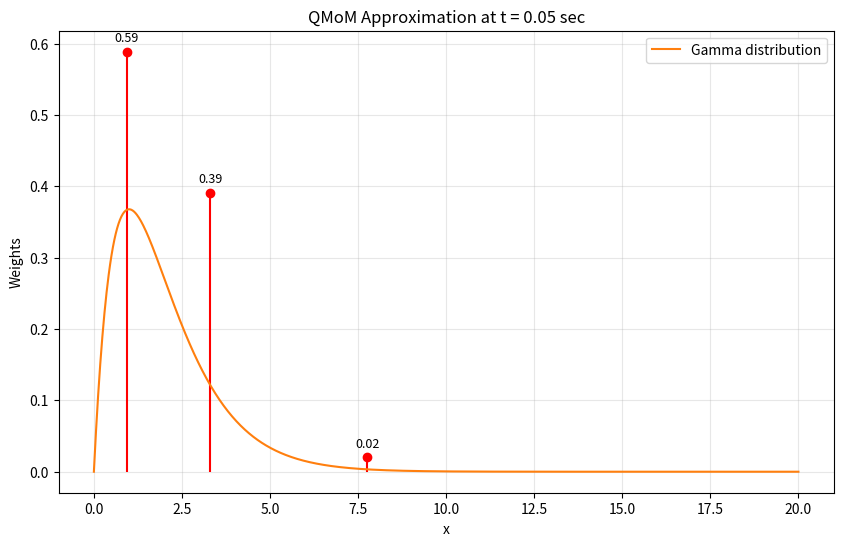
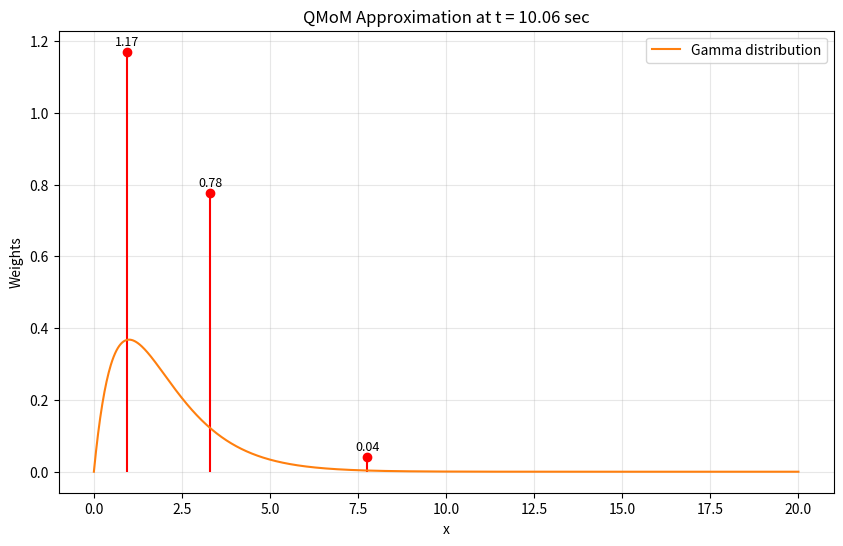
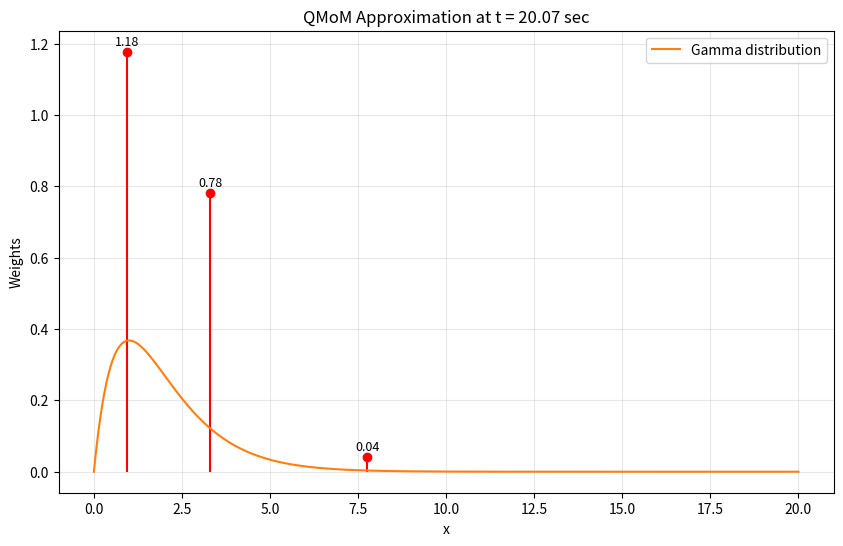
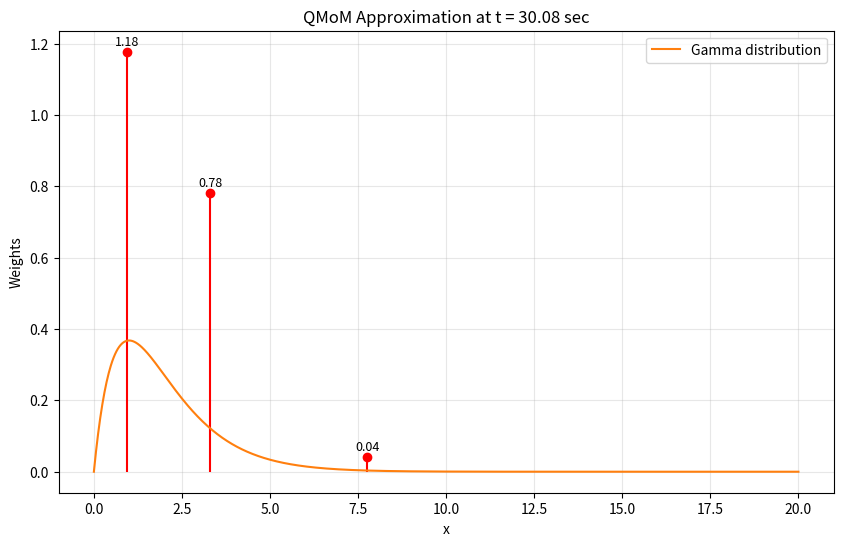
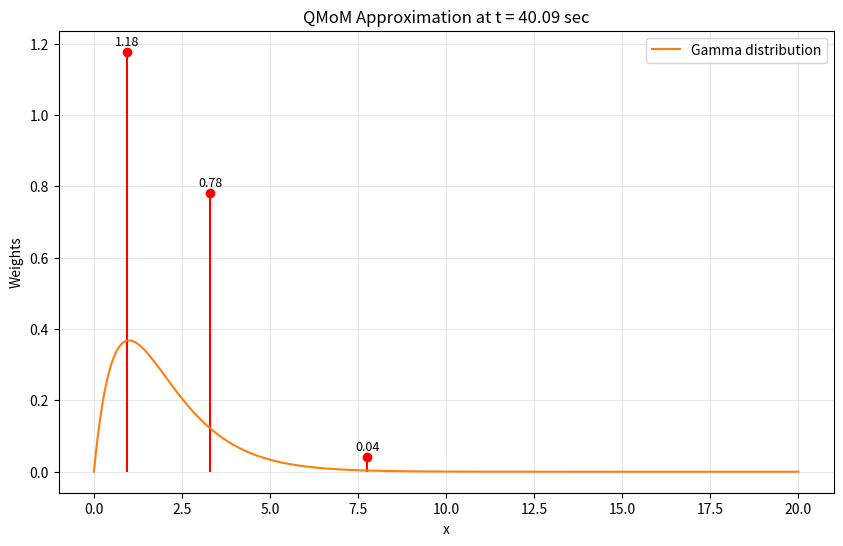

Recreate these plots in Python, in order.
"""
Author: Rakesh Therala
Date: 2025-04-10
Description: This script implements the Quadrature Method of Moments (QMoM) for solving population balance equations.
---------------------------------------------------------------------------------------------
This script performs:
1. Definition of Gamma distribution (PDF)
2. Calculation of raw moments from the distribution
3. Application of Wheeler's Algorithm to compute abscissas and weights 
    for the Quadrature Method of Moments (QMoM)
4. Definition of moment ODEs based on a logistic growth model
5. Integration of the moment ODEs using Quadrature Method of Moments (QMoM)
6. Validation of the QMoM results by comparing with analytical moments
7. Plotting the QMoM distribution at different time steps
8. Saving the plots as PNG files
9. Printing the final moment comparison between QMoM and analytical results
10. The script is designed to be run as a standalone program.
---------------------------------------------------------------------------------------------
This script may require modifications for specific use cases.
"""

import numpy as np
from scipy.integrate import odeint, quad
import matplotlib.pyplot as plt
import time 

def gamma_function(z):
    """
    Computes the Gamma function Γ(z) using numerical integration.

    Parameters:
    z (float): Argument to the Gamma function (shape parameter)

    Returns:
    float: Value of the Gamma function for given z.
    """
    def integrand(t):
        return t**(z-1)*np.exp(-t)

    result, _ = quad(integrand, 0, np.inf)           # Integrate from 0 to infinity
    return result


# Gamma Probability Density Function (PDF) used as initial distribution (can be seen as NDF)

def gamma_pdf(x):
    """
    Gamma Probability Density Function.

    Parameters:
    x (float or array): Input value(s) to evaluate the PDF.

    Returns:
    float or array: PDF evaluated at x.
    """
    z = 2         # Shape parameter
    theta = 1     # Scale parameter

    gamma_z = gamma_function(z)
    pdf = ((x**(z -1))*np.exp(-x/theta))/(gamma_z*theta**z)
    return pdf

def moments(degree,z,theta):
    """
    Calculation moment of a given degree for the Gamma distribution
    """
    def integrand(x):
        return (x**degree)*((x**(z-1))*np.exp(-x/theta))/(gamma_function(z)*theta**z)
    
    moment,_ = quad(integrand, 0, np.inf)  
    return moment

# Wheeler's Algorithm for Moment Inversion

def wheelers_algorithm(moments, N):
    """
    Wheeler's Algorithm to compute abscissas(x) and weights (w)
    for the Quadrature Method of Moments (QMoM).

    Parameters:
    moments (array): Array of raw moments of length of 2*N that is 0,1,...2N-1
    N (int): Number of quadrature points (nodes)

    Returns:
    x (array): Abscissas (Nodes).
    w (array): Weights.
    """

    if len(moments) != 2*N:
        raise ValueError(f"Number of moments provided = {len(moments)}, but required = {2*N}")

    nu = moments.copy()         

    a = np.zeros(N)
    b = np.zeros(N)
    sig = np.zeros((N+1, 2*N+1))

    # Initialize sigma table with moments
    for i in range(1, 2*N+1):
        sig[1, i] = nu[i-1]

    # Initial coefficients
    a[0] = nu[1]/nu[0]  # First moment divided by the zeroth moment
    b[0] = 0.0

    # Recurrence relation
    for k in range(2, N+1):
        for l in range(k-1, 2*N-k+2):
            sig[k, l] = sig[k-1, l+1] - a[k-2]*sig[k-1, l]-b[k-2]*sig[k-2, l]
            if abs(sig[k, l]) < 1e-16:
                sig[k, l] = 1e-16  # Numerical stability fix

        a[k-1] = sig[k, k+1]/sig[k, k]-sig[k-1, k] /sig[k-1, k-1]
        b[k-1] = sig[k, k]/sig[k-1, k-1]

    # Jacobi Matrix
    J = np.diag(a)+np.diag(np.sqrt(b[1:]), 1)+np.diag(np.sqrt(b[1:]), -1)

    # Eigenvalues = Abscissas
    # Eigenvectors give weights
    eigenvalues, eigenvectors = np.linalg.eigh(J)

    x = eigenvalues                         # Abscissas
    w = eigenvectors[0, :]**2*moments[0]  # Weights

    return x, w

def analytical_moments_function(t, degree):
    """
    Computes the analytical moments of a gamma distribution at time t.

    Parameters:
    t (float): Time at which to evaluate the moments.  
    degree (int): Degree of the moment to compute.

    returns:
    float: Analytical moment of the gamma distribution at time t.
    
    """
    z = 2       # Shape parameter of the gamma distribution
    theta = 1   # Scale parameter of the gamma distribution
    M = moments(degree,z,theta)
    M0 = moments(0,z,theta)

    a = 0.5     # Growth rate
    K = 2       # Carrying capacity of the system
    
    f = (M*K)/((K-M0)*np.exp(-a*t) + M0) # Analytical moment function

    return f

def moment_ode(y0,a, K):

    """
    Definition of moment ODEs, can be changed according to the mathematical model (Population balance equation),
    Next, formulate the moment equations from the mathematical model
    The number of moments ODEs depend upon the number of quadrature nodes (N) considered,
    If N, then, 2N-1 number of ODEs required!!

    In this, Logistic growth equation is considered and the moment equations are formulated accordingly.

    """
    # Unpack the moments from the initial conditions
    M0, M1, M2, M3,M4, M5 = y0  
    
    # ODEs for the moments
    dM0_dt = a*M0*(1-M0/K)
    dM1_dt = a*M1*(1-M0/K)
    dM2_dt = a*M2*(1-M0/K) 
    dM3_dt = a*M3*(1-M0/K)
    dM4_dt = a*M4*(1-M0/K)
    dM5_dt = a*M5*(1-M0/K) 
    
    return [dM0_dt, dM1_dt, dM2_dt, dM3_dt,dM4_dt, dM5_dt]

def moments_validation(x,w):
    """
    Validation by calculating moments from the quadrature nodes and weights.

    parameters: x - array of quadrature nodes
                w - array of quadrature weights
    returns: M - array of moments calculated from the nodes and weights

    """
    num_moments = 2*len(x)           # Number of moments to calculate
    M = np.zeros(num_moments)

    for i in range(num_moments):
            M[i] = np.sum(w * x**i)  # Calculate moment using quadrature nodes and weights
    return M

def quadrature_moment(nodes, weights, degree):
    """
    Computes the moment from the quadrature nodes and weights obtained from wheeler's algorithm.
    
    Parameters:
    nodes (array): Quadrature abscissas.
    weights (array): Quadrature weights.
    degree (int): Degree of the moment.
    
    Returns:
    float: Reconstructed moment value.
    """
    return np.sum(weights * nodes**degree)

def plot_qmom_distribution(x, w, t, x_range=(0, 20)):
    """
    Plot QMoM nodes /weights at time t.

    args:
    x (array): Abscissas (nodes).  
    w (array): Weights.
    t (float): Time at which to plot the distribution.
    x_range (tuple): Range for the x-axis of the plot.
    
    return: Saves the plot as a PNG file.
    """
    # Sort nodes/weights for clearer visualization
    sorted_idx = np.argsort(x)
    x_sorted = x[sorted_idx]
    w_sorted = w[sorted_idx]    # Normalize weights

    x_axis = np.linspace(x_range[0], x_range[1], 1000) # Range for PDF
    gammapdf = gamma_pdf(x_axis)

    plt.figure(figsize=(10, 6))
    plt.stem(x_sorted, w_sorted, linefmt='r-', markerfmt='ro', basefmt=' ')
    # Add text labels above each stem
    for xi, wi in zip(x_sorted, w_sorted):
        plt.text(xi, wi + 0.01, f"{wi:.2f}", ha='center', va='bottom', fontsize=9, color='black')
    
    plt.plot(x_axis, gammapdf, label='Gamma distribution')
    plt.xlabel("x")
    plt.ylabel("Weights")
    plt.title(f"QMoM Approximation at t = {t:.2f} sec")
    plt.grid(True, alpha=0.3)
    plt.legend()
    filename = f"qmom_t_{t:.2f}.png"
    plt.savefig(filename, dpi=300)
    plt.close()


def QMoM(N, t, y0,a,K):
    """
    QMoM Algorithm for calculation of evolution of nodes, weight and moments
    For each time step, wheeler's algorithm is used to calculate evolved nodes and weights
    Quadrature moments are also calculated at the same time step
    This procedure is continued for whole time span
    The final nodes and weights are used to calculate the final moments

    """
    dt = t[1] - t[0]
    time_steps = len(t)
    num_moments = len(y0)

    moments_evolution = np.zeros((time_steps, num_moments))
    nodes_evolution = np.zeros((time_steps, N))
    weights_evolution = np.zeros((time_steps, N))
    moments_evolution[0, :] = y0

    for i in range(1, time_steps):                              # Loop over time steps
        current_moments = moments_evolution[i - 1, :]

        # Calculate nodes and weights using Wheeler's algorithm
        nodes_evolution[i, :], weights_evolution[i, :] = wheelers_algorithm(current_moments, N)
        moments_evolution[i, :] = moments_validation(nodes_evolution[i, :], weights_evolution[i, :])
        
        S_val = a * current_moments*(1 - current_moments[0] / K)  #Source term for moment ODEs

        # Update moments using the source term
        moments_evolution[i, :] = current_moments + dt * S_val
    nodes_evolution[-1, :], weights_evolution[-1, :] = nodes_evolution[-2, :].copy(), weights_evolution[-2, :].copy()
    return moments_evolution, nodes_evolution, weights_evolution


if __name__ == "__main__":

    # Parameters of logistic growth
    a = 0.5                     # Growth rate
    K = 2                       # Carrying capacity of the system 

    z = 2                       # Shape parameter of the gamma distribution
    theta = 1                   # Scale parameter of the gamma distribution

    N = 3                       # Number of quadrature points (nodes)
    T_max = 50                  # seconds

    y0 = np.zeros(2*N)          # Initializing moments array
    # Initial moments (from Gamma distribution)
    
    for i in range(2*N):
        y0[i] = moments(i,z,theta)          # Initial moments from gamma distribution
    t = np.linspace(0, T_max, 1000)    

    # Calculate the analytical moments for comparison
    ########### Analytical moments calculation #############
    y_analytical = np.zeros((len(t), 2*N))
    for i in range(2*N):
        y_analytical[:,i] = analytical_moments_function(t, i)
    ########################################################

    start_time =  time.time()               #start clock time
    ############# Solve ODEs using QMoM #######################
    moments_evolution, nodes_evolution, weights_evolution = QMoM(N, t, y0, a, K)
    ###########################################################
    solver_time = time.time() - start_time  #end clock time
    
    time_steps = len(t)
    for idx in range(1, time_steps, time_steps // 5):           ## Print and save plots at 5 time steps

        current_nodes = nodes_evolution[idx, :]
        current_weights = weights_evolution[idx, :]
        current_time = t[idx]

        print(f"\nTime t = {current_time:.2f} sec:")
        print("  Nodes (abscissas):", current_nodes)
        print("  Weights:", current_weights)
        print("---------------------------------------------------")
        
        # save plot
        plot_qmom_distribution(current_nodes, current_weights, current_time)

        # Compare analytical and quadrature moments at this time step
        print("Comparison of moments:")
        header = f"{'Degree':>6}   {'Analytical':>15}   {'Quadrature':>15}"
        print(header)
        print("-" * len(header))

        for degree in range(2 * N):         
            m_analytic = analytical_moments_function(current_time, degree)
            m_quadrature = quadrature_moment(current_nodes, current_weights, degree)
            print(f"{degree:6d}   {m_analytic:15.6e}   {m_quadrature:15.6e}")

    t_final = t[-1]
    final_nodes = nodes_evolution[-1, :]
    final_weights = weights_evolution[-1, :]
    
    print("\nComparison of moments at t = {:.2f} sec:".format(t_final))
    header = f"{'Degree':>6}   {'Analytical':>15}   {'Quadrature':>15}"
    print(header)
    print("-" * len(header))
    for degree in range(2*N):
        m_analytic = analytical_moments_function(t_final, degree)
        m_quadrature = quadrature_moment(final_nodes, final_weights,degree)
        print(f"{degree:6d}   {m_analytic:15.6e}   {m_quadrature:15.6e}")
    
    print(f"The solver time: {solver_time:.2f} seconds")
